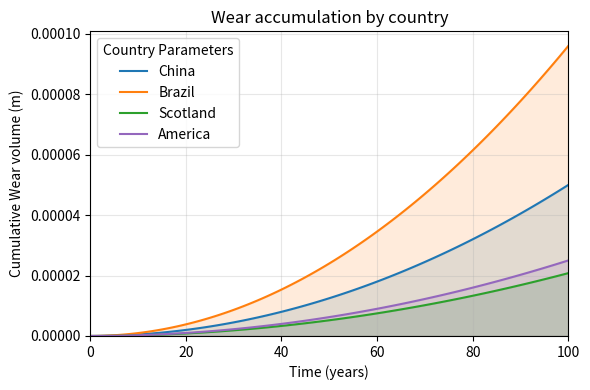

Source code (Python):
import numpy as np
import matplotlib.pyplot as plt

# 1. 时间范围（0–100 年）
t = np.linspace(0, 100, 101)          # 共 101 个点，便于画平滑曲线

# 2. 各国参数（日均人流 Nd、风化速率常数 p、曲线颜色）
params = {
    "China":    {"Nd": 1000, "p": 0.005, "color": "tab:blue"},
    "Brazil":   {"Nd":  800, "p": 0.012, "color": "tab:orange"},
    "Scotland": {"Nd":  260, "p": 0.008, "color": "tab:green"},
    "America":  {"Nd":  500, "p": 0.005, "color": "tab:purple"},
}

# 3. 缩放系数（经验值，使曲线数量级与原图一致）
k = 1e-9   # (m / year²) per (person · p)

# 4. 绘图
plt.figure(figsize=(6, 4))            # 6×4 英寸画布

for country, v in params.items():
    # 累计磨损体积：wear(t) = k * Nd * p * t²
    wear = k * v["Nd"] * v["p"] * t**2
    plt.plot(t, wear, label=country, color=v["color"])
    # 半透明填充，增强视觉效果
    plt.fill_between(t, 0, wear, alpha=0.15, color=v["color"])

# 5. 图形修饰
plt.xlabel("Time (years)")
plt.ylabel("Cumulative Wear volume (m)")
plt.title("Wear accumulation by country")
plt.legend(title="Country Parameters")
plt.xlim(0, 100)
plt.ylim(0)                           # y 轴从 0 开始
plt.grid(alpha=0.3)
plt.tight_layout()

# 6. 显示
plt.show()
